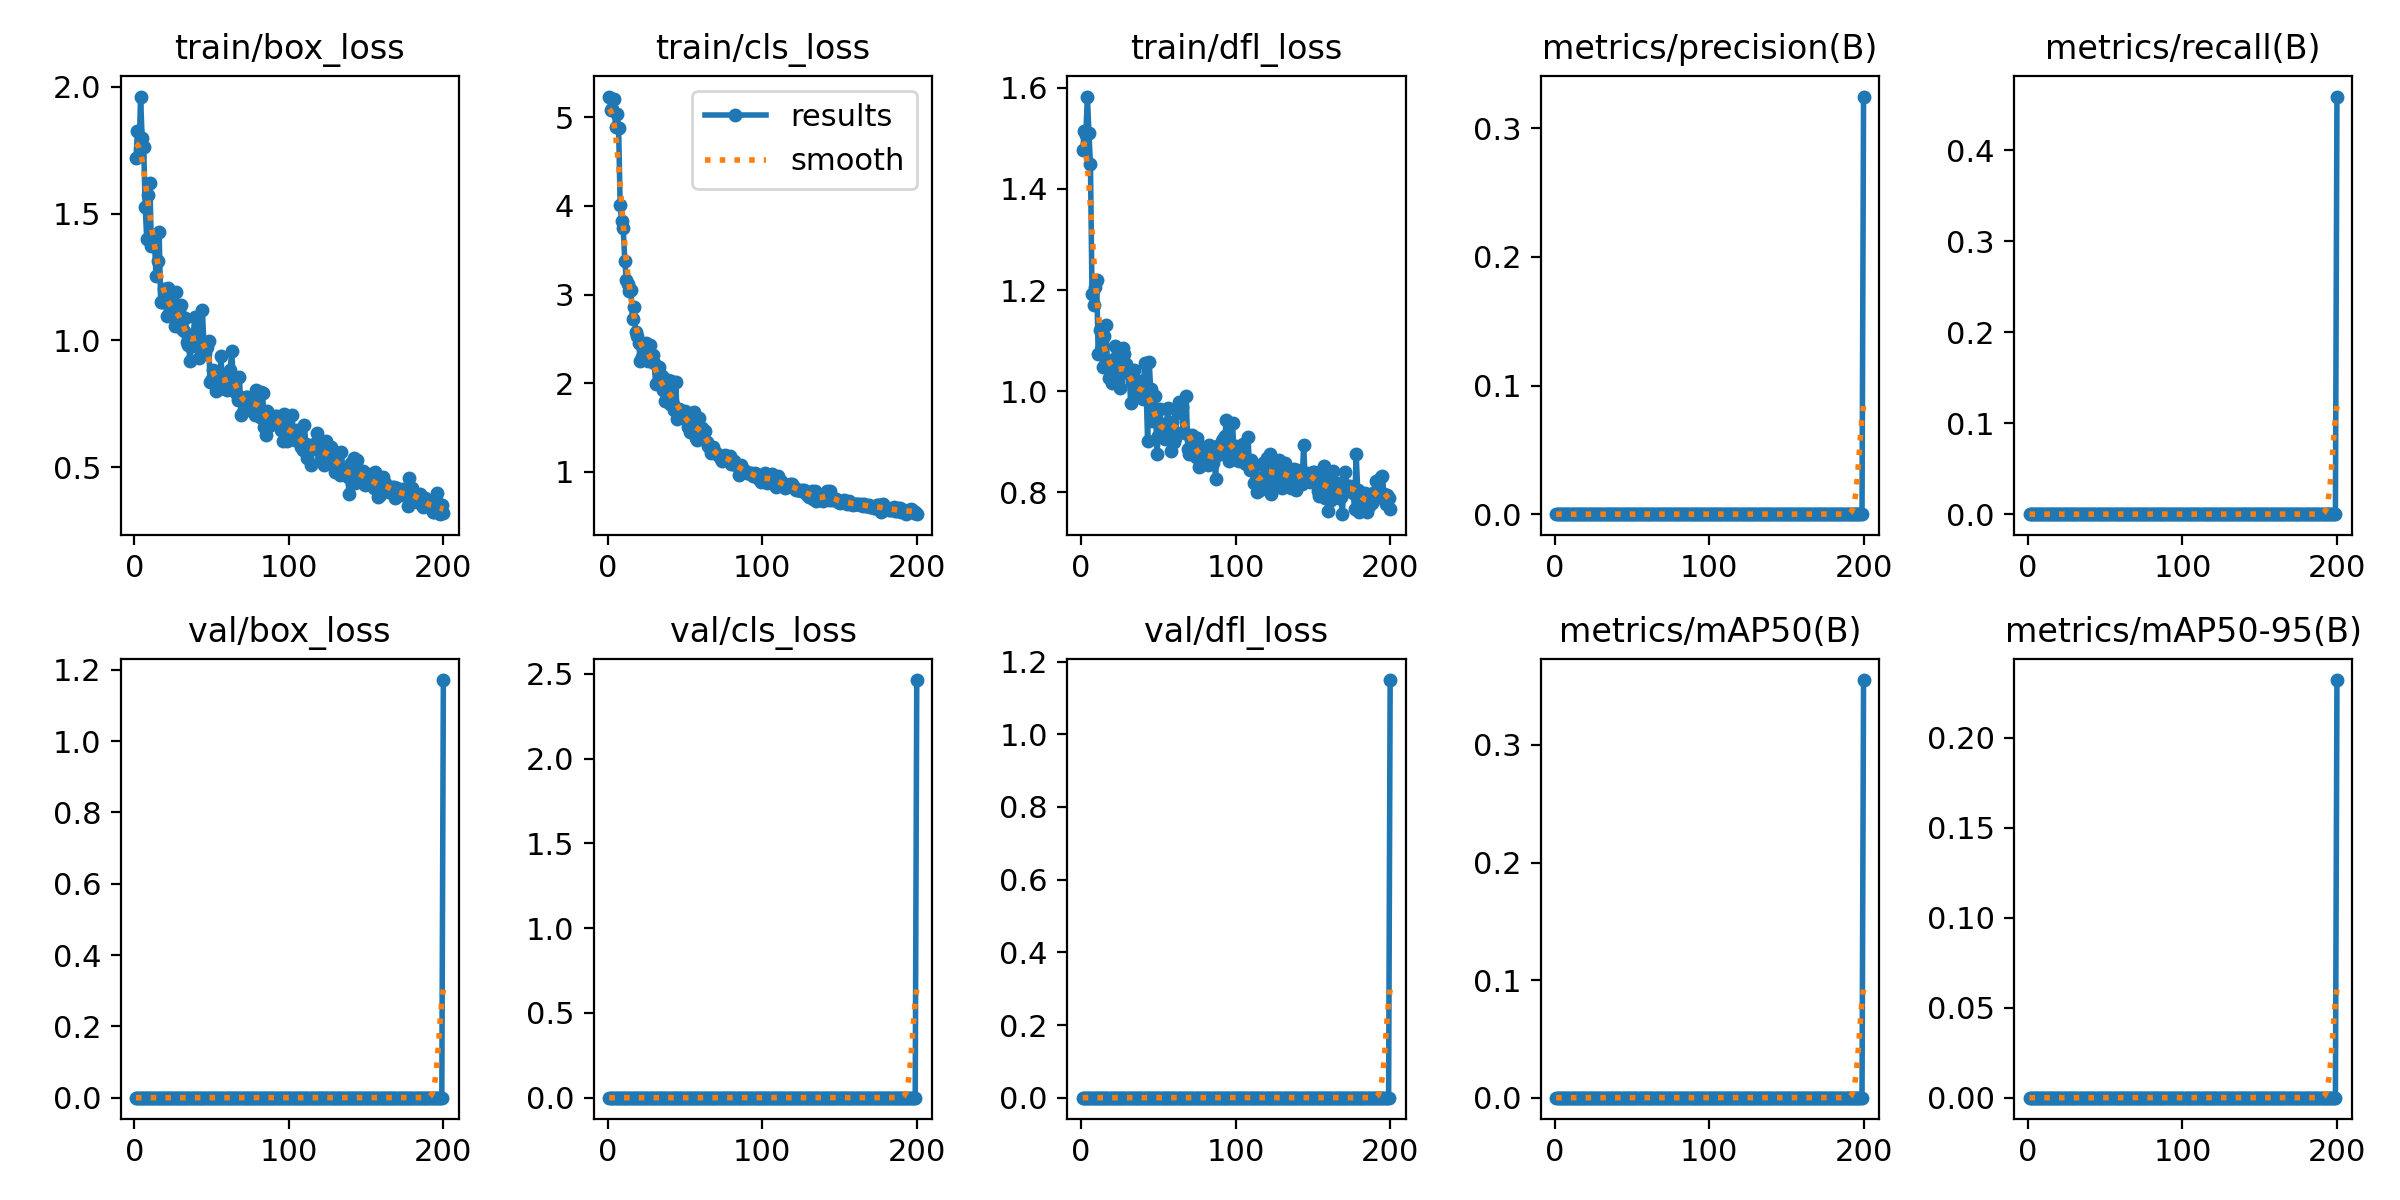

Source data for this figure (header and first rows):
epoch, train/box_loss, train/cls_loss, train/dfl_loss, metrics/precision(B), metrics/recall(B), metrics/mAP50(B), metrics/mAP50-95(B), val/box_loss, val/cls_loss, val/dfl_loss, lr/pg0, lr/pg1, lr/pg2
1, 1.718, 5.235, 1.478, 0, 0, 0, 0, 0, 0, 0, 1.667e-05, 1.667e-05, 1.667e-05
2, 1.826, 5.085, 1.514, 0, 0, 0, 0, 0, 0, 0, 4.9762e-05, 4.9762e-05, 4.9762e-05
3, 1.726, 5.094, 1.507, 0, 0, 0, 0, 0, 0, 0, 8.2525e-05, 8.2525e-05, 8.2525e-05
4, 1.962, 5.212, 1.583, 0, 0, 0, 0, 0, 0, 0, 0.000115, 0.000115, 0.000115
5, 1.797, 4.894, 1.511, 0, 0, 0, 0, 0, 0, 0, 0.0001471, 0.0001471, 0.0001471
6, 1.765, 5.041, 1.449, 0, 0, 0, 0, 0, 0, 0, 0.0001788, 0.0001788, 0.0001788
7, 1.525, 4.885, 1.193, 0, 0, 0, 0, 0, 0, 0, 0.0002103, 0.0002103, 0.0002103
8, 1.402, 4.01, 1.171, 0, 0, 0, 0, 0, 0, 0, 0.0002414, 0.0002414, 0.0002414
9, 1.573, 3.829, 1.207, 0, 0, 0, 0, 0, 0, 0, 0.0002722, 0.0002722, 0.0002722
10, 1.619, 3.747, 1.22, 0, 0, 0, 0, 0, 0, 0, 0.0003026, 0.0003026, 0.0003026
11, 1.374, 3.383, 1.073, 0, 0, 0, 0, 0, 0, 0, 0.0003327, 0.0003327, 0.0003327
12, 1.389, 3.162, 1.121, 0, 0, 0, 0, 0, 0, 0, 0.0003625, 0.0003625, 0.0003625
13, 1.386, 3.12, 1.081, 0, 0, 0, 0, 0, 0, 0, 0.000392, 0.000392, 0.000392
14, 1.256, 3.039, 1.048, 0, 0, 0, 0, 0, 0, 0, 0.0004211, 0.0004211, 0.0004211
15, 1.315, 3.047, 1.11, 0, 0, 0, 0, 0, 0, 0, 0.0004499, 0.0004499, 0.0004499
16, 1.429, 2.725, 1.131, 0, 0, 0, 0, 0, 0, 0, 0.0004784, 0.0004784, 0.0004784
17, 1.152, 2.863, 1.052, 0, 0, 0, 0, 0, 0, 0, 0.0005065, 0.0005065, 0.0005065
18, 1.151, 2.582, 1.026, 0, 0, 0, 0, 0, 0, 0, 0.0005343, 0.0005343, 0.0005343
19, 1.205, 2.533, 1.026, 0, 0, 0, 0, 0, 0, 0, 0.0005618, 0.0005618, 0.0005618
20, 1.161, 2.451, 1.015, 0, 0, 0, 0, 0, 0, 0, 0.000589, 0.000589, 0.000589
21, 1.096, 2.245, 1.065, 0, 0, 0, 0, 0, 0, 0, 0.0006158, 0.0006158, 0.0006158
22, 1.209, 2.297, 1.089, 0, 0, 0, 0, 0, 0, 0, 0.0006423, 0.0006423, 0.0006423
23, 1.159, 2.434, 1.029, 0, 0, 0, 0, 0, 0, 0, 0.0006685, 0.0006685, 0.0006685
24, 1.105, 2.414, 1.022, 0, 0, 0, 0, 0, 0, 0, 0.0006943, 0.0006943, 0.0006943
25, 1.118, 2.448, 1.006, 0, 0, 0, 0, 0, 0, 0, 0.0007198, 0.0007198, 0.0007198
26, 1.057, 2.252, 1.036, 0, 0, 0, 0, 0, 0, 0, 0.000745, 0.000745, 0.000745
27, 1.19, 2.429, 1.086, 0, 0, 0, 0, 0, 0, 0, 0.0007698, 0.0007698, 0.0007698
28, 1.065, 2.287, 1.074, 0, 0, 0, 0, 0, 0, 0, 0.0007943, 0.0007943, 0.0007943
29, 1.118, 2.32, 1.054, 0, 0, 0, 0, 0, 0, 0, 0.0008185, 0.0008185, 0.0008185
30, 1.139, 2.224, 1.035, 0, 0, 0, 0, 0, 0, 0, 0.0008423, 0.0008423, 0.0008423
31, 1.046, 1.991, 1.042, 0, 0, 0, 0, 0, 0, 0, 0.0008659, 0.0008659, 0.0008659
32, 1.038, 1.999, 0.9759, 0, 0, 0, 0, 0, 0, 0, 0.0008891, 0.0008891, 0.0008891
33, 1.088, 2.177, 1.018, 0, 0, 0, 0, 0, 0, 0, 0.0009119, 0.0009119, 0.0009119
34, 0.9956, 1.992, 1.042, 0, 0, 0, 0, 0, 0, 0, 0.0009344, 0.0009344, 0.0009344
35, 0.9807, 2.079, 0.9943, 0, 0, 0, 0, 0, 0, 0, 0.0009566, 0.0009566, 0.0009566
36, 0.9197, 1.925, 1.008, 0, 0, 0, 0, 0, 0, 0, 0.0009785, 0.0009785, 0.0009785
37, 0.977, 1.798, 0.9915, 0, 0, 0, 0, 0, 0, 0, 0.001, 0.001, 0.001
38, 0.9934, 1.898, 0.9881, 0, 0, 0, 0, 0, 0, 0, 0.001021, 0.001021, 0.001021
39, 1.092, 2.033, 1.021, 0, 0, 0, 0, 0, 0, 0, 0.001042, 0.001042, 0.001042
40, 1.034, 1.763, 0.9836, 0, 0, 0, 0, 0, 0, 0, 0.001063, 0.001063, 0.001063
41, 1.055, 2.027, 1.055, 0, 0, 0, 0, 0, 0, 0, 0.001083, 0.001083, 0.001083
42, 0.9318, 1.77, 1.009, 0, 0, 0, 0, 0, 0, 0, 0.001103, 0.001103, 0.001103
43, 0.9569, 1.694, 0.9006, 0, 0, 0, 0, 0, 0, 0, 0.001122, 0.001122, 0.001122
44, 1.119, 2.009, 1.058, 0, 0, 0, 0, 0, 0, 0, 0.001142, 0.001142, 0.001142
45, 0.9828, 1.594, 1.004, 0, 0, 0, 0, 0, 0, 0, 0.001161, 0.001161, 0.001161
46, 0.9488, 1.711, 0.9411, 0, 0, 0, 0, 0, 0, 0, 0.001179, 0.001179, 0.001179
47, 0.9757, 1.693, 0.9674, 0, 0, 0, 0, 0, 0, 0, 0.001197, 0.001197, 0.001197
48, 0.9959, 1.659, 0.9896, 0, 0, 0, 0, 0, 0, 0, 0.001215, 0.001215, 0.001215
49, 0.8343, 1.608, 0.8764, 0, 0, 0, 0, 0, 0, 0, 0.001233, 0.001233, 0.001233
50, 0.8464, 1.688, 0.912, 0, 0, 0, 0, 0, 0, 0, 0.00125, 0.00125, 0.00125
51, 0.883, 1.603, 0.9643, 0, 0, 0, 0, 0, 0, 0, 0.001254, 0.001254, 0.001254
52, 0.8662, 1.507, 0.9141, 0, 0, 0, 0, 0, 0, 0, 0.001246, 0.001246, 0.001246
53, 0.8001, 1.45, 0.9349, 0, 0, 0, 0, 0, 0, 0, 0.001238, 0.001238, 0.001238
54, 0.8136, 1.488, 0.9048, 0, 0, 0, 0, 0, 0, 0, 0.00123, 0.00123, 0.00123
55, 0.8076, 1.604, 0.9243, 0, 0, 0, 0, 0, 0, 0, 0.001221, 0.001221, 0.001221
56, 0.9394, 1.669, 0.9665, 0, 0, 0, 0, 0, 0, 0, 0.001213, 0.001213, 0.001213
57, 0.8267, 1.385, 0.9137, 0, 0, 0, 0, 0, 0, 0, 0.001205, 0.001205, 0.001205
58, 0.8128, 1.361, 0.8821, 0, 0, 0, 0, 0, 0, 0, 0.001197, 0.001197, 0.001197
59, 0.8529, 1.604, 0.9385, 0, 0, 0, 0, 0, 0, 0, 0.001188, 0.001188, 0.001188
60, 0.8047, 1.427, 0.8993, 0, 0, 0, 0, 0, 0, 0, 0.00118, 0.00118, 0.00118
... 140 more rows
